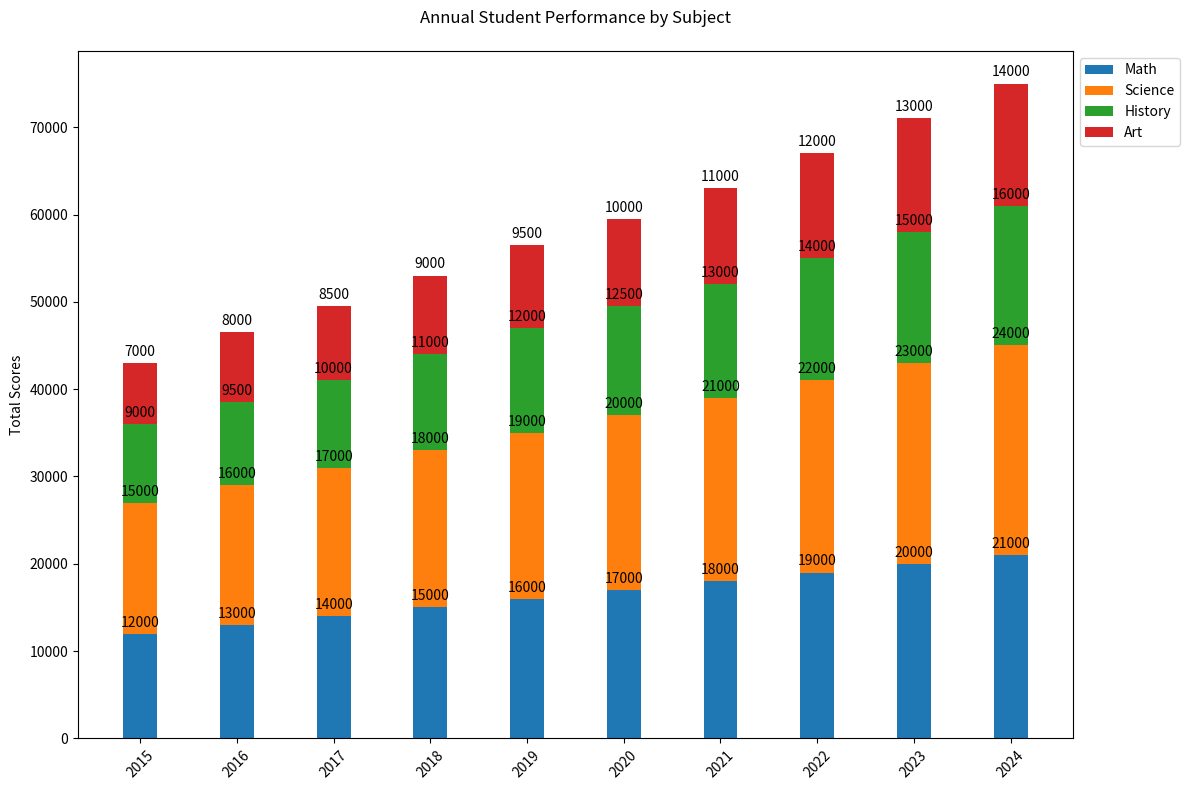

This chart was generated by the following Python code:

import matplotlib.pyplot as plt

# Data
years = ['2015', '2016', '2017', '2018', '2019', '2020', '2021', '2022', '2023', '2024']
math_scores = [12000, 13000, 14000, 15000, 16000, 17000, 18000, 19000, 20000, 21000]
science_scores = [15000, 16000, 17000, 18000, 19000, 20000, 21000, 22000, 23000, 24000]
history_scores = [9000, 9500, 10000, 11000, 12000, 12500, 13000, 14000, 15000, 16000]
art_scores = [7000, 8000, 8500, 9000, 9500, 10000, 11000, 12000, 13000, 14000]

# Plot
fig, ax = plt.subplots(figsize=(12, 8))  # Change the figure size

bar_width = 0.35  # Change the bar width for a vertical bar chart

bar_math = ax.bar(years, math_scores, width=bar_width, color='#1f77b4', label='Math')
bar_science = ax.bar(years, science_scores, width=bar_width, bottom=math_scores, color='#ff7f0e', label='Science')
bar_history = ax.bar(years, history_scores, width=bar_width, bottom=[i+j for i,j in zip(math_scores, science_scores)], color='#2ca02c', label='History')
bar_art = ax.bar(years, art_scores, width=bar_width, bottom=[i+j+k for i,j,k in zip(math_scores, science_scores, history_scores)], color='#d62728', label='Art')

# Add some text for labels, title, and custom y-axis tick labels, etc.
ax.set_ylabel('Total Scores')
ax.set_title('Annual Student Performance by Subject', pad=20)
ax.set_xticks(years)
ax.set_xticklabels(years, rotation=45)
ax.legend(loc='upper left', bbox_to_anchor=(1,1))

# Add numerical labels
for bars in [bar_math, bar_science, bar_history, bar_art]:
    for bar in bars:
        height = bar.get_height()
        ax.annotate(f'{height}',
                    xy=(bar.get_x() + bar.get_width() / 2, bar.get_y() + height),
                    xytext=(0, 3),  # 3 points vertical offset
                    textcoords="offset points",
                    ha='center', va='bottom')

# Show the figure
plt.tight_layout()
plt.show()
